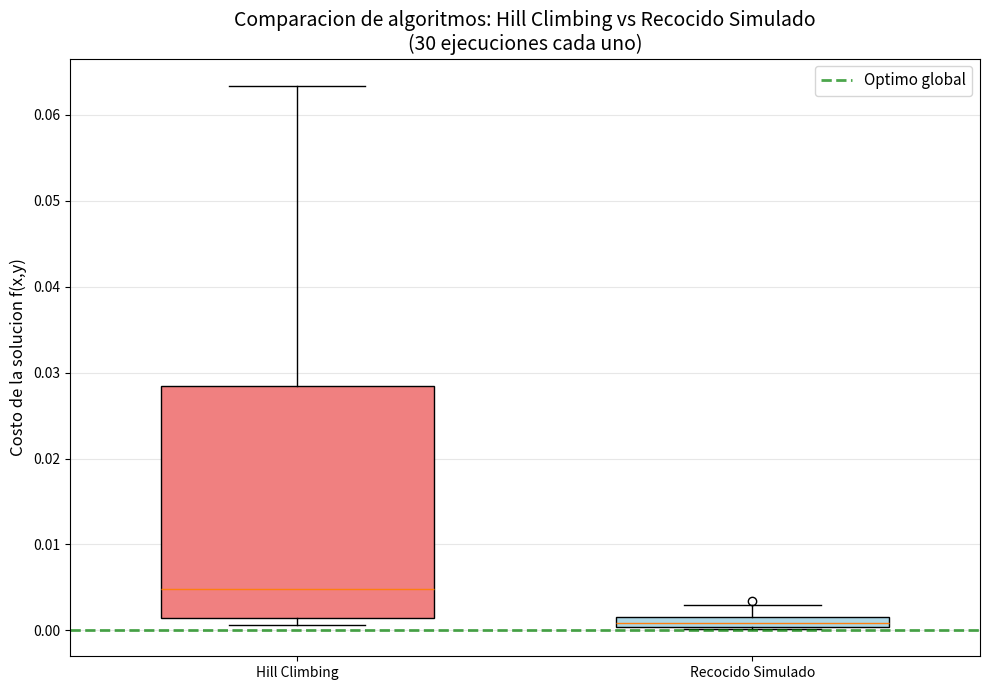

The matplotlib source for this figure:
import numpy as np
import matplotlib.pyplot as plt
import random
import math

def alpine(x, y):
    """Calcula el valor de la funcion Alpine en 2D."""
    return np.abs(x * np.sin(x) + 0.1 * x) + np.abs(y * np.sin(y) + 0.1 * y)

def recocido_simulado(temp_inicial, temp_final, factor_enfriamiento,
                      iteraciones_por_temp):
    """
    Algoritmo de recocido simulado para minimizar la funcion Alpine.
    """
    # Generar solucion inicial aleatoria en [-5, 5] x [-5, 5]
    x_actual = random.uniform(-5, 5)
    y_actual = random.uniform(-5, 5)
    costo_actual = alpine(x_actual, y_actual)

    # Inicializar mejor solucion encontrada
    mejor_x = x_actual
    mejor_y = y_actual
    mejor_costo = costo_actual

    # Almacenar historial para visualizacion posterior
    historial_x = [x_actual]
    historial_y = [y_actual]
    historial_costos = [costo_actual]

    # Establecer temperatura inicial
    temperatura = temp_inicial

    # Bucle externo: proceso de enfriamiento
    while temperatura > temp_final:

        # Estadisticas para esta temperatura (opcional)
        aceptaciones = 0
        mejoras = 0

        # Bucle interno: iteraciones a temperatura constante
        for _ in range(iteraciones_por_temp):

            # Generar solucion vecina con perturbacion pequena
            dx = random.uniform(-0.5, 0.5)
            dy = random.uniform(-0.5, 0.5)
            x_vecino = x_actual + dx
            y_vecino = y_actual + dy

            # Aplicar limites con reflexion en [-5, 5]
            if x_vecino < -5.0:
                x_vecino = -5.0 - (x_vecino + 5.0)
            elif x_vecino > 5.0:
                x_vecino = 5.0 - (x_vecino - 5.0)

            if y_vecino < -5.0:
                y_vecino = -5.0 - (y_vecino + 5.0)
            elif y_vecino > 5.0:
                y_vecino = 5.0 - (y_vecino - 5.0)

            # Evaluar costo de la solucion vecina
            costo_vecino = alpine(x_vecino, y_vecino)

            # Calcular diferencia de costo (delta)
            delta_costo = costo_vecino - costo_actual

            # Criterio de aceptacion de Metropolis
            if delta_costo <= 0:
                # Mejora: aceptar siempre
                aceptar = True
                mejoras += 1
            else:
                # Empeoramiento: aceptar con probabilidad de Boltzmann
                probabilidad = math.exp(-delta_costo / temperatura)
                aceptar = random.random() < probabilidad

            # Aplicar decision de aceptacion
            if aceptar:
                x_actual = x_vecino
                y_actual = y_vecino
                costo_actual = costo_vecino
                aceptaciones += 1

                # Actualizar mejor solucion si es necesario
                if costo_actual < mejor_costo:
                    mejor_x = x_actual
                    mejor_y = y_actual
                    mejor_costo = costo_actual
        # Registrar estado al final de este nivel de temperatura
        # (solo guardamos cuando cambia la temperatura para no saturar memoria)
        historial_x.append(x_actual)
        historial_y.append(y_actual)
        historial_costos.append(costo_actual)

        # Esquema de enfriamiento geometrico
        temperatura = temperatura * factor_enfriamiento

    # Devolver mejor solucion encontrada e historial
    return mejor_x, mejor_y, mejor_costo, historial_x, historial_y, historial_costos

def hill_climbing(x_inicial, y_inicial, tam_paso, num_vec, num_iteraciones):
    x_actual = x_inicial
    y_actual = y_inicial
    valor_actual = alpine(x_actual, y_actual)

    # Guardar las coordenadas iniciales
    # para graficar el comportamiento del algoritmo
    coordenadas_x = [x_actual]
    coordenadas_y = [y_actual]
    valores = [valor_actual]

    # Inicializar contador antes del bucle para evitar UnboundLocalError
    contador = 0

    for i in range(num_iteraciones):
        # Generar vecinos
        vecinos = []
        for dx in range(num_vec):
            dx = random.uniform(-tam_paso, tam_paso)
            dy = random.uniform(-tam_paso, tam_paso)
            x = x_actual + dx
            y = y_actual + dy

            # Revisar que los valores estén en [-5, 5]
            if x < -5.0:
              x = -5 - (x + 5)
            if x > 5.0:
              x = 5 - (x - 5)
            if y < -5.0:
              y = -5 - (y + 5)
            if y > 5.0:
              y = 5 - (y - 5)
            vecinos.append((x, y))

        # Evaluar vecinos y encontrar el mejor vecino
        mejor_valor_vecino = float('inf')
        mejor_vecino = None
        for vecino_x, vecino_y in vecinos:
            valor_vecino = alpine(vecino_x, vecino_y)
            if valor_vecino < mejor_valor_vecino:
                mejor_valor_vecino = valor_vecino
                mejor_vecino = (vecino_x, vecino_y)

        # Actualizar la posición actual
        if mejor_valor_vecino < valor_actual:
            x_actual, y_actual = mejor_vecino
            valor_actual = mejor_valor_vecino

            # Guardamos las coordenadas y el costo
            # para graficar el comportamiento del algoritmo
            coordenadas_x.append(x_actual)
            coordenadas_y.append(y_actual)
            valores.append(valor_actual)
            contador = 0
        else:
            contador += 1
            if contador >= 100:
                break

    return coordenadas_x, coordenadas_y, valores

# Configuracion del experimento
num_ejecuciones = 30
np.random.seed(42)  # Para reproducibilidad

# Configuracion de recocido simulado
config_recocido = {
    'temp_inicial': 100.0,
    'temp_final': 0.01,
    'factor_enfriamiento': 0.95,
    'iteraciones_por_temp': 100
}

# Configuracion de hill climbing (del capitulo anterior)
config_hill = {
    'tam_paso': 0.5,
    'num_vecinos': 20,
    'num_iteraciones': 100
}

# Almacenar resultados
costos_recocido = []
costos_hill = []
distancias_recocido = []
distancias_hill = []

print("Ejecutando experimento comparativo...")
print("="*60)

for i in range(num_ejecuciones):
    # Punto inicial aleatorio (mismo para ambos algoritmos)
    x_ini = random.uniform(-5, 5)
    y_ini = random.uniform(-5, 5)

    # Ejecutar recocido simulado
    mejor_x_r, mejor_y_r, mejor_costo_r, _, _, _ = recocido_simulado(
        config_recocido['temp_inicial'],
        config_recocido['temp_final'],
        config_recocido['factor_enfriamiento'],
        config_recocido['iteraciones_por_temp']
    )

    # Ejecutar hill climbing (asumiendo que tenemos la funcion del cap anterior)
    hist_x_h, hist_y_h, hist_costos_h = hill_climbing(
        x_ini, y_ini,
        config_hill['tam_paso'],
        config_hill['num_vecinos'],
        config_hill['num_iteraciones']
    )
    mejor_x_h = hist_x_h[-1]
    mejor_y_h = hist_y_h[-1]
    mejor_costo_h = hist_costos_h[-1]

    # Guardar resultados
    costos_recocido.append(mejor_costo_r)
    costos_hill.append(mejor_costo_h)

    distancias_recocido.append(np.sqrt(mejor_x_r**2 + mejor_y_r**2))
    distancias_hill.append(np.sqrt(mejor_x_h**2 + mejor_y_h**2))

    # Mostrar progreso
    if (i + 1) % 10 == 0:
        print(f"Completadas {i + 1}/{num_ejecuciones} ejecuciones")

print("\nExperimento completado!")

# Calcular estadisticos para recocido simulado
print("="*70)
print("ANALISIS ESTADISTICO COMPARATIVO")
print("="*70)

print("\n" + "="*70)
print("RECOCIDO SIMULADO")
print("="*70)
print(f"Costos encontrados:")
print(f"  Media:              {np.mean(costos_recocido):.6f}")
print(f"  Mediana:            {np.median(costos_recocido):.6f}")
print(f"  Desviacion estandar: {np.std(costos_recocido, ddof=1):.6f}")
print(f"  Minimo:             {np.min(costos_recocido):.6f}")
print(f"  Maximo:             {np.max(costos_recocido):.6f}")

cuartiles_r = np.percentile(costos_recocido, [25, 50, 75])
print(f"  Cuartiles (Q1,Q2,Q3): [{cuartiles_r[0]:.4f}, {cuartiles_r[1]:.4f}, {cuartiles_r[2]:.4f}]")

# Contar exitos (costo < 0.1 se considera encontrar el optimo)
exitos_r = sum(1 for c in costos_recocido if c < 0.1)
print(f"\nEjecuciones exitosas (costo < 0.1): {exitos_r}/30 ({exitos_r/30*100:.1f}%)")

print("\n" + "="*70)
print("HILL CLIMBING")
print("="*70)
print(f"Costos encontrados:")
print(f"  Media:              {np.mean(costos_hill):.6f}")
print(f"  Mediana:            {np.median(costos_hill):.6f}")
print(f"  Desviacion estandar: {np.std(costos_hill, ddof=1):.6f}")
print(f"  Minimo:             {np.min(costos_hill):.6f}")
print(f"  Maximo:             {np.max(costos_hill):.6f}")

cuartiles_h = np.percentile(costos_hill, [25, 50, 75])
print(f"  Cuartiles (Q1,Q2,Q3): [{cuartiles_h[0]:.4f}, {cuartiles_h[1]:.4f}, {cuartiles_h[2]:.4f}]")

exitos_h = sum(1 for c in costos_hill if c < 0.1)
print(f"\nEjecuciones exitosas (costo < 0.1): {exitos_h}/30 ({exitos_h/30*100:.1f}%)")

# Comparacion directa
print("\n" + "="*70)
print("COMPARACION")
print("="*70)
mejoria_media = ((np.mean(costos_hill) - np.mean(costos_recocido)) /
                 np.mean(costos_hill) * 100)
print(f"Mejoria en costo medio: {mejoria_media:.2f}%")
print(f"Reduccion en desviacion estandar: {(np.std(costos_hill, ddof=1) - np.std(costos_recocido, ddof=1)):.6f}")

# Crear diagrama de cajas
datos = [costos_hill, costos_recocido]
etiquetas = ['Hill Climbing', 'Recocido Simulado']

plt.figure(figsize=(10, 7))

# Crear boxplot
bp = plt.boxplot(datos,
                 labels=etiquetas,
                 patch_artist=True,
                 widths=0.6)

# Personalizar colores
colores = ['lightcoral', 'lightblue']
for patch, color in zip(bp['boxes'], colores):
    patch.set_facecolor(color)

# Linea del optimo global
plt.axhline(y=0, color='green', linestyle='--', linewidth=2,
            label='Optimo global', alpha=0.7)

# Configuracion
plt.ylabel('Costo de la solucion f(x,y)', fontsize=12)
plt.title('Comparacion de algoritmos: Hill Climbing vs Recocido Simulado\n(30 ejecuciones cada uno)',
          fontsize=14)
plt.grid(True, alpha=0.3, axis='y')
plt.legend(fontsize=11)
plt.tight_layout()
plt.show()

